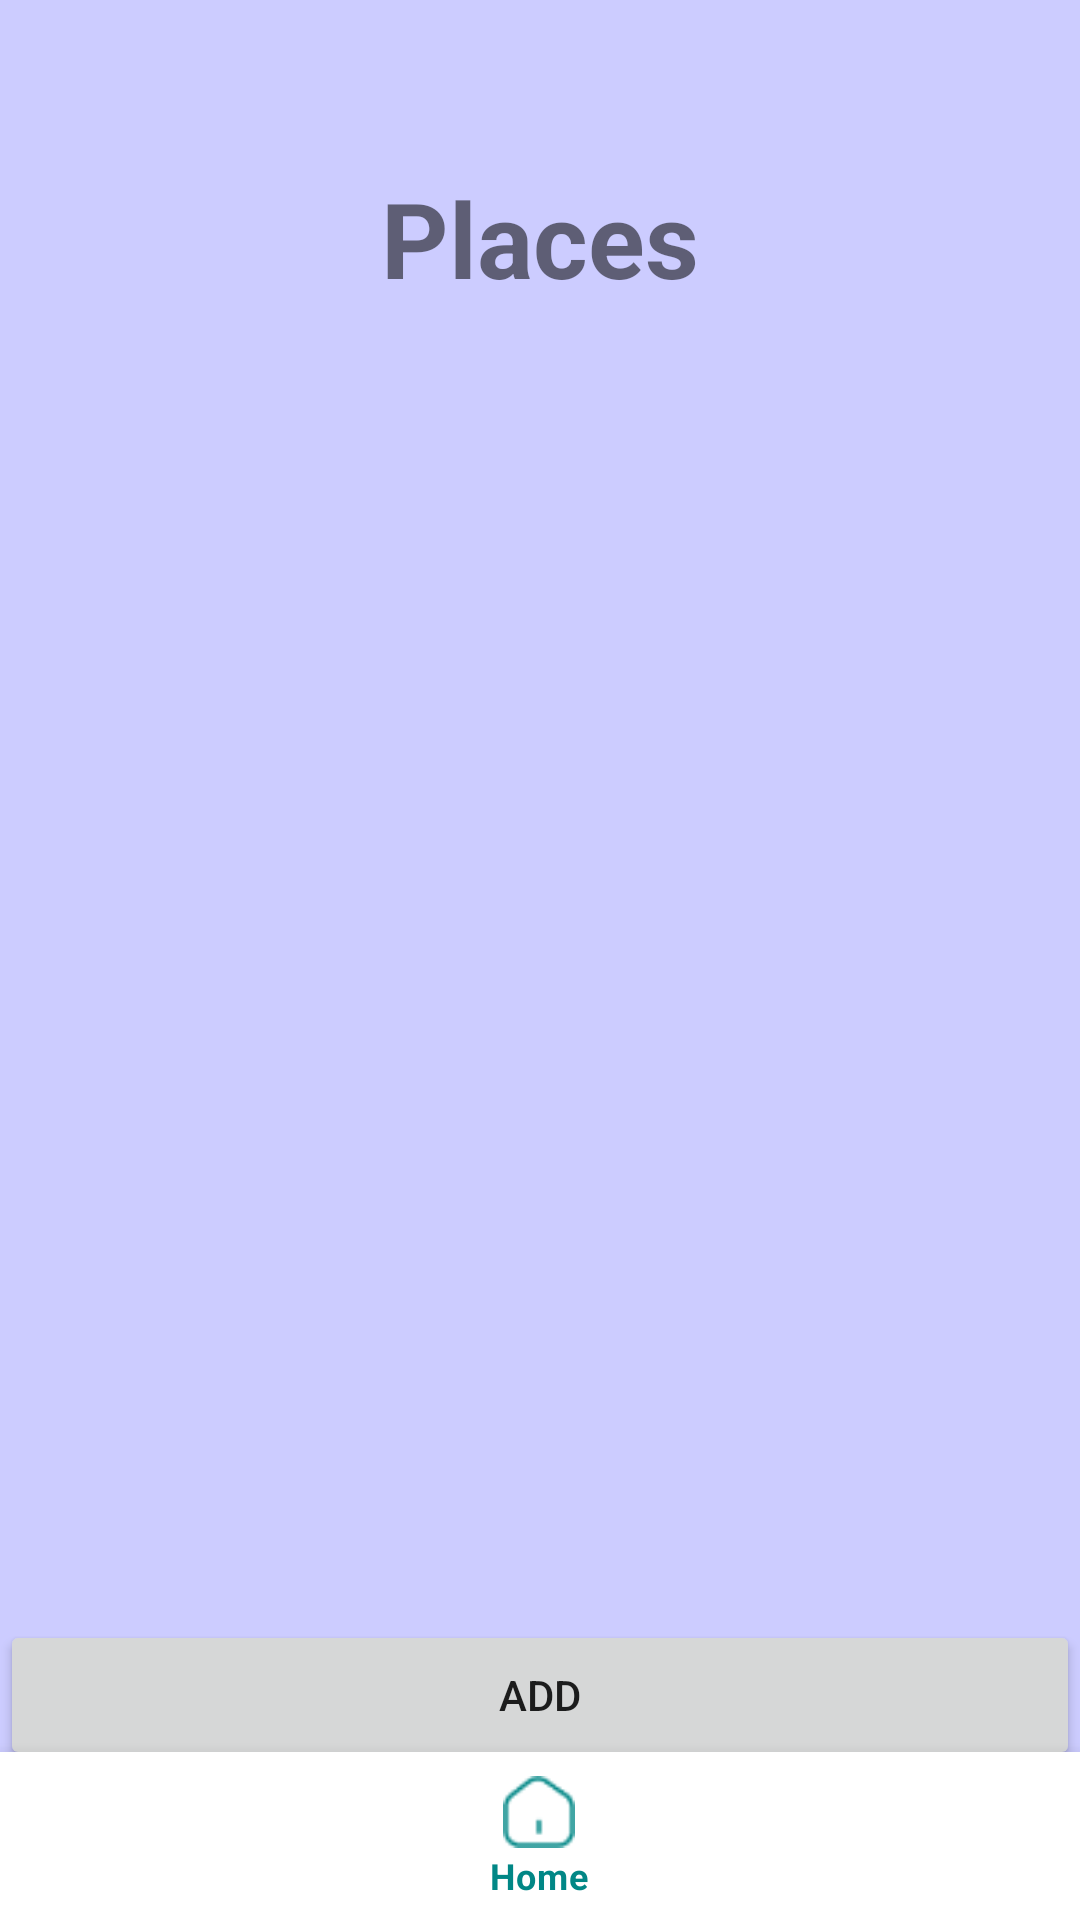

The Android layout XML behind this screen, and the referenced resources:
<!-- AndroidManifest.xml: application theme Theme.GrowWise -->
<!-- res/layout/activity_locations_list.xml -->
<?xml version="1.0" encoding="utf-8"?>
<androidx.constraintlayout.widget.ConstraintLayout xmlns:android="http://schemas.android.com/apk/res/android"
    xmlns:app="http://schemas.android.com/apk/res-auto"
    android:id="@+id/container"
    android:layout_width="match_parent"
    android:layout_height="match_parent"
    android:background="@color/background"
    android:paddingTop="?attr/actionBarSize">
    <RelativeLayout xmlns:tools="http://schemas.android.com/tools"
        android:layout_height="match_parent"
        android:layout_width="match_parent"
        android:orientation="vertical"
        android:layout_marginBottom="50dp"
        xmlns:android="http://schemas.android.com/apk/res/android"
        >

        <TextView
            android:layout_width="match_parent"
            android:layout_height="wrap_content"
            android:text="Places"
            android:textAlignment="center"
            android:textSize="35sp"
            android:textStyle="bold" />

        <ScrollView
            android:layout_width="match_parent"
            android:layout_height="wrap_content"
            android:fillViewport="true"
            android:layout_marginTop="60dp">
            <RelativeLayout
                android:layout_height="match_parent"
                android:layout_width="match_parent"
                android:orientation="vertical"
                android:layout_marginStart="20dp"
                android:layout_marginEnd="20dp">
                <androidx.recyclerview.widget.RecyclerView
                    android:id="@+id/idRVLocationCards"
                    android:layout_width="match_parent"
                    android:layout_height="match_parent"
                    android:layout_marginBottom="120dp"/>
            </RelativeLayout>
        </ScrollView>

        <Button
            android:layout_width="match_parent"
            android:layout_height="50dp"
            android:layout_alignParentBottom= "true"
            android:text="Add"
            android:id="@+id/addLocationBtn"
            />

    </RelativeLayout>
    <com.google.android.material.bottomnavigation.BottomNavigationView
        android:id="@+id/nav_view"
        android:layout_width="0dp"
        android:layout_height="wrap_content"
        android:layout_marginStart="0dp"
        android:layout_marginEnd="0dp"
        android:background="?android:attr/windowBackground"
        app:layout_constraintBottom_toBottomOf="parent"
        app:layout_constraintLeft_toLeftOf="parent"
        app:layout_constraintRight_toRightOf="parent"
        app:menu="@menu/bottom_nav_menu" />
</androidx.constraintlayout.widget.ConstraintLayout>
<!-- resources referenced by this layout -->
<resources>
  <color name="background">#CCCCFF</color>
  <style name="Theme.GrowWise" parent="Theme.MaterialComponents.DayNight.DarkActionBar">
          
          <item name="colorPrimary">@color/main</item>
          <item name="colorPrimaryVariant">@color/purple_700</item>
          <item name="colorOnPrimary">@color/white</item>
          
          <item name="colorSecondary">@color/teal_200</item>
          <item name="colorSecondaryVariant">@color/teal_700</item>
          <item name="colorOnSecondary">@color/black</item>
          
          <item name="android:statusBarColor">?attr/colorPrimary</item>
          
      </style>
  <color name="main">#FF018786</color>
  <color name="purple_700">#FF3700B3</color>
  <color name="white">#FFFFFFFF</color>
  <color name="teal_200">#FF03DAC5</color>
  <color name="teal_700">#FF018786</color>
  <color name="black">#FF000000</color>
</resources>
